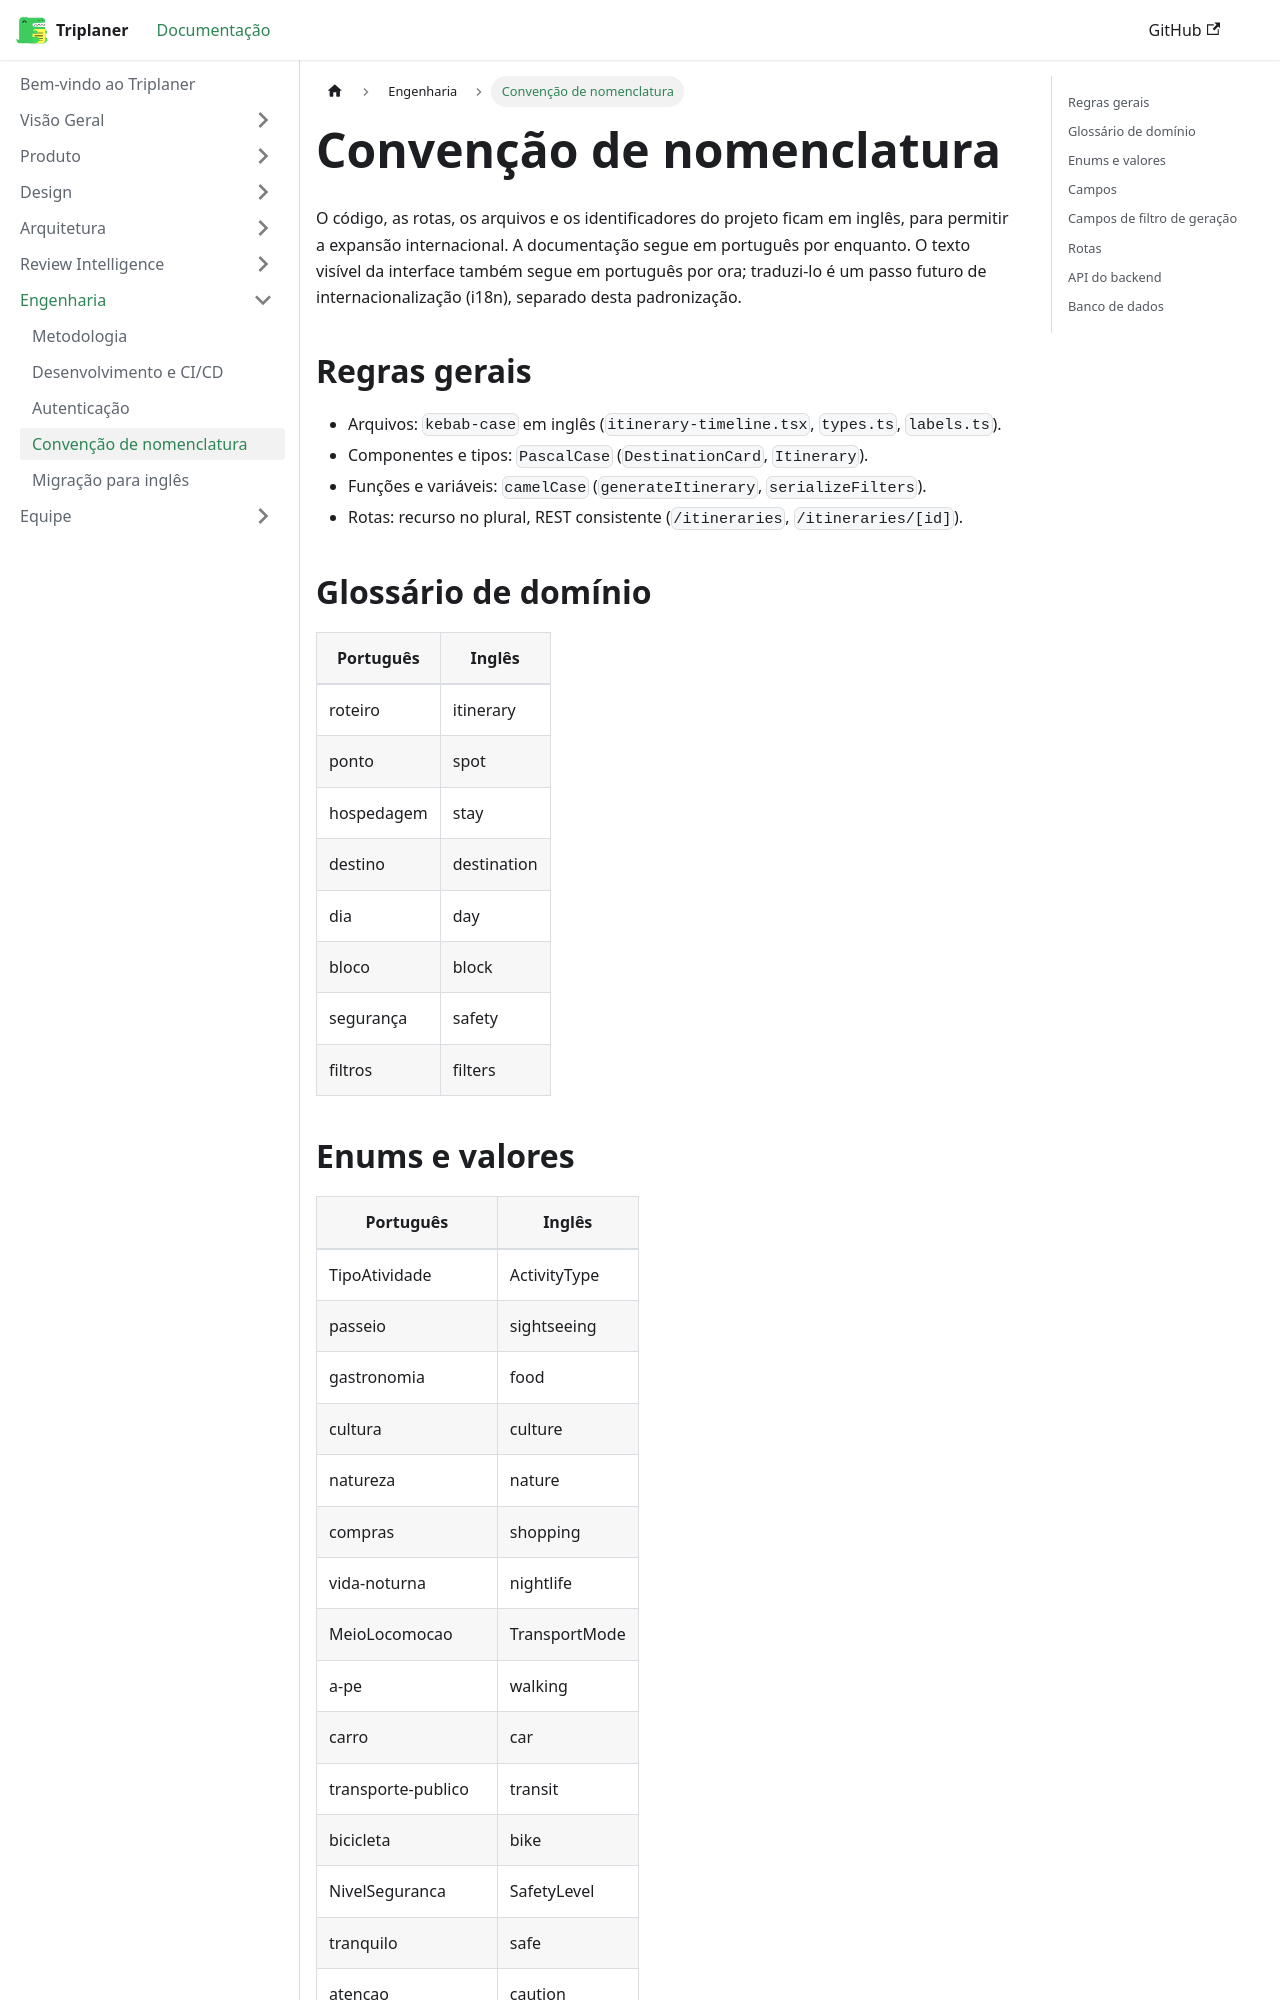

repository: Triplaner-Viagens/docs · page: engenharia/convencao-de-nomenclatura/index.html · generator: docusaurus

---
sidebar_position: 4
title: Convenção de nomenclatura
---

# Convenção de nomenclatura

O código, as rotas, os arquivos e os identificadores do projeto ficam em inglês, para permitir a expansão internacional. A documentação segue em português por enquanto. O texto visível da interface também segue em português por ora; traduzi-lo é um passo futuro de internacionalização (i18n), separado desta padronização.

## Regras gerais

- Arquivos: `kebab-case` em inglês (`itinerary-timeline.tsx`, `types.ts`, `labels.ts`).
- Componentes e tipos: `PascalCase` (`DestinationCard`, `Itinerary`).
- Funções e variáveis: `camelCase` (`generateItinerary`, `serializeFilters`).
- Rotas: recurso no plural, REST consistente (`/itineraries`, `/itineraries/[id]`).

## Glossário de domínio

| Português | Inglês |
|---|---|
| roteiro | itinerary |
| ponto | spot |
| hospedagem | stay |
| destino | destination |
| dia | day |
| bloco | block |
| segurança | safety |
| filtros | filters |
